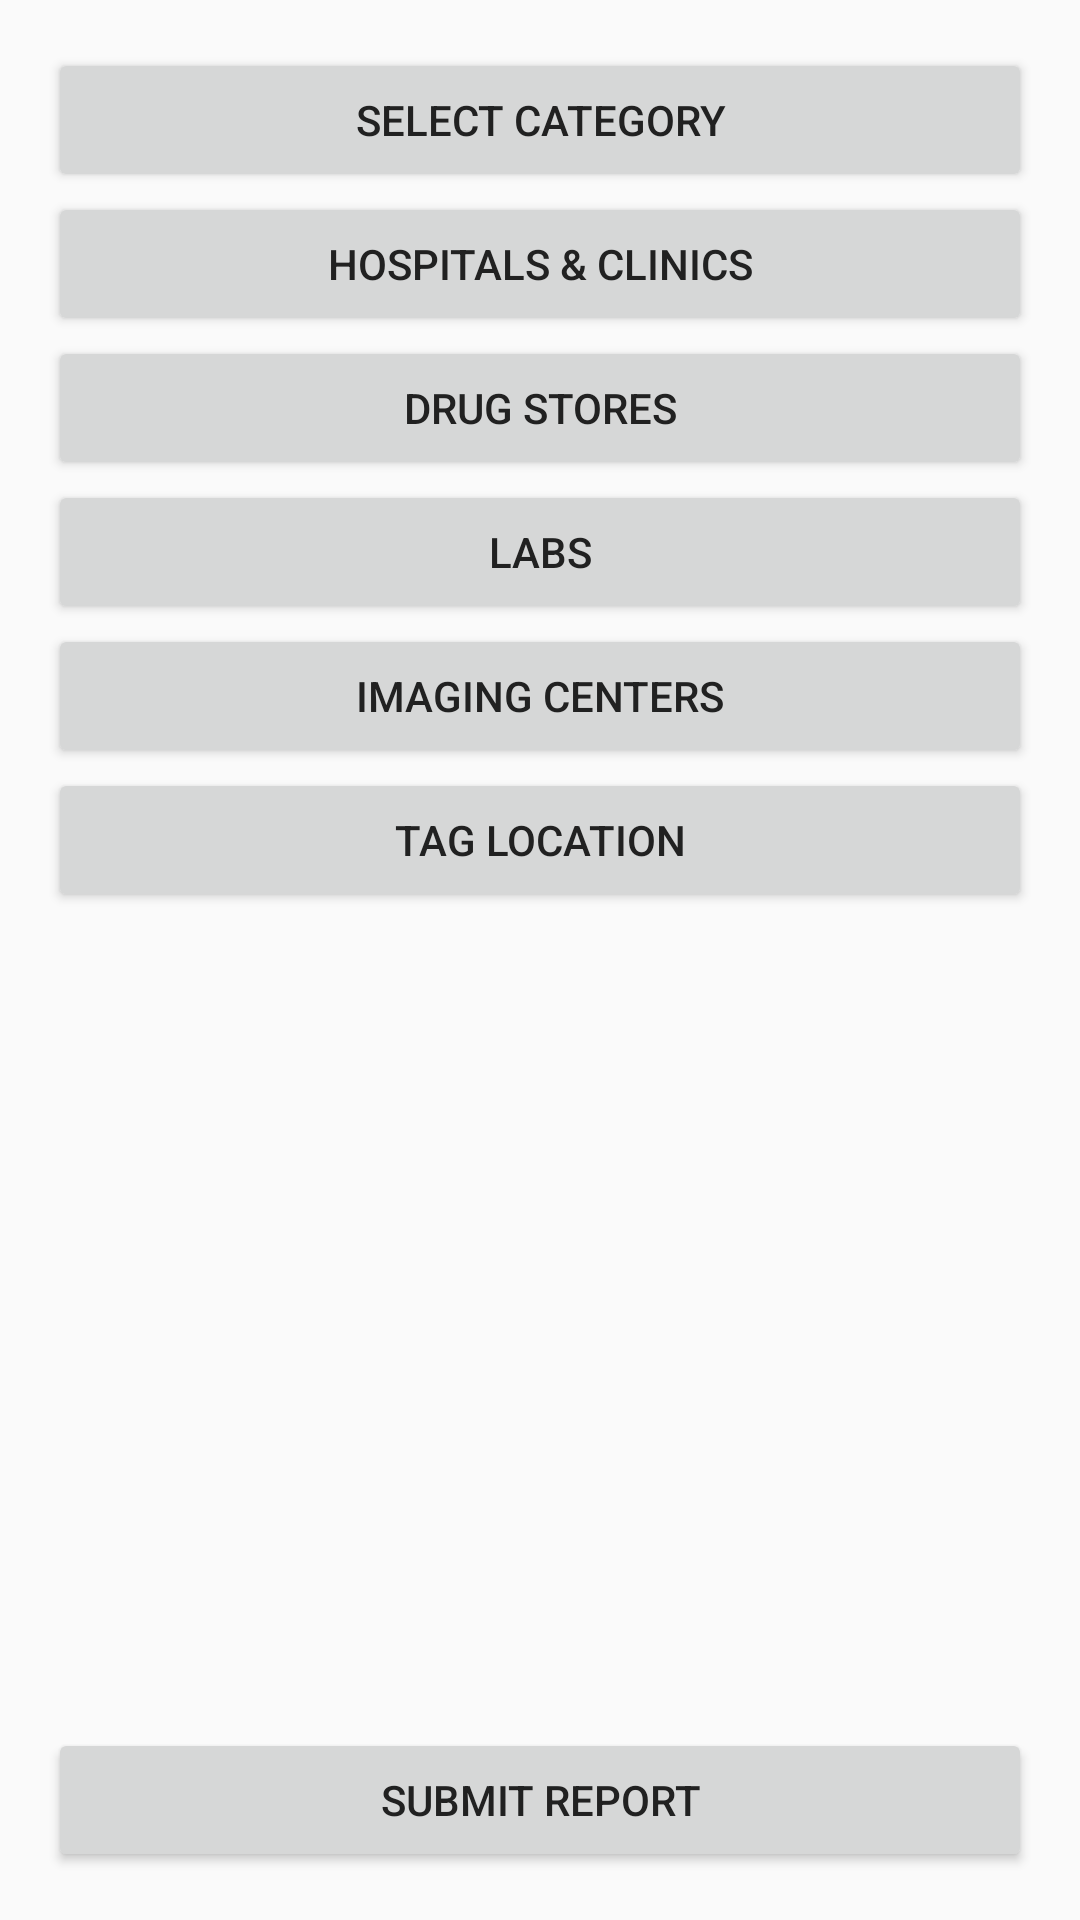

Reconstruct the res/layout file that produces this screen, plus the resources it refers to.
<!-- AndroidManifest.xml: activity theme AppTheme.NoActionBarX -->
<!-- res/layout/activity_home.xml -->
<?xml version="1.0" encoding="utf-8"?>
<androidx.constraintlayout.widget.ConstraintLayout
    xmlns:android="http://schemas.android.com/apk/res/android"
    xmlns:app="http://schemas.android.com/apk/res-auto"
    android:layout_width="match_parent"
    android:layout_height="match_parent"
    android:padding="16dp">

    <Button
        android:id="@+id/selectCategoryButton"
        android:layout_width="0dp"
        android:layout_height="wrap_content"
        android:text="Select Category"
        app:layout_constraintTop_toTopOf="parent"
        app:layout_constraintStart_toStartOf="parent"
        app:layout_constraintEnd_toEndOf="parent" />

    <TextView
        android:id="@+id/categoryErrorView"
        android:layout_width="wrap_content"
        android:layout_height="wrap_content"
        android:text="Error: Please select a category"
        android:textColor="#FF0000"
        android:visibility="gone"
        app:layout_constraintTop_toBottomOf="@id/selectCategoryButton"
        app:layout_constraintStart_toStartOf="parent" />

    <Button
        android:id="@+id/buttonHospitalsAndClinics"
        android:layout_width="0dp"
        android:layout_height="wrap_content"
        android:text="Hospitals &amp; Clinics"
        app:layout_constraintTop_toBottomOf="@id/categoryErrorView"
        app:layout_constraintStart_toStartOf="parent"
        app:layout_constraintEnd_toEndOf="parent" />

    <Button
        android:id="@+id/buttonDrugStores"
        android:layout_width="0dp"
        android:layout_height="wrap_content"
        android:text="Drug Stores"
        app:layout_constraintTop_toBottomOf="@id/buttonHospitalsAndClinics"
        app:layout_constraintStart_toStartOf="parent"
        app:layout_constraintEnd_toEndOf="parent" />

    <Button
        android:id="@+id/buttonLabs"
        android:layout_width="0dp"
        android:layout_height="wrap_content"
        android:text="Labs"
        app:layout_constraintTop_toBottomOf="@id/buttonDrugStores"
        app:layout_constraintStart_toStartOf="parent"
        app:layout_constraintEnd_toEndOf="parent" />

    <Button
        android:id="@+id/buttonImagingCenters"
        android:layout_width="0dp"
        android:layout_height="wrap_content"
        android:text="Imaging Centers"
        app:layout_constraintTop_toBottomOf="@id/buttonLabs"
        app:layout_constraintStart_toStartOf="parent"
        app:layout_constraintEnd_toEndOf="parent" />

    <Button
        android:id="@+id/selectLocationButton"
        android:layout_width="0dp"
        android:layout_height="wrap_content"
        android:text="Tag Location"
        app:layout_constraintTop_toBottomOf="@id/buttonImagingCenters"
        app:layout_constraintStart_toStartOf="parent"
        app:layout_constraintEnd_toEndOf="parent" />

    <Button
        android:id="@+id/submitReportButton"
        android:layout_width="0dp"
        android:layout_height="wrap_content"
        android:text="Submit Report"
        app:layout_constraintBottom_toBottomOf="parent"
        app:layout_constraintStart_toStartOf="parent"
        app:layout_constraintEnd_toEndOf="parent" />

</androidx.constraintlayout.widget.ConstraintLayout>
<!-- resources referenced by this layout -->
<resources>
  <style name="AppTheme.NoActionBarX" parent="AppTheme">
          <item name="windowActionBar">false</item>
          <item name="windowNoTitle">true</item>
          <item name="colorControlNormal">@android:color/white</item>
          <item name="android:windowFullscreen">true</item>
          <item name="android:windowContentOverlay">@null</item>
          <item name="android:textColor">@color/textColorPrimary</item>
          <item name="actionMenuTextColor">@color/colorAccent</item>
      </style>
  <style name="AppTheme" parent="Theme.AppCompat.Light.DarkActionBar">
          
          <item name="colorPrimary">@color/colorPrimary</item>
          <item name="colorPrimaryDark">@color/colorPrimaryDark</item>
          <item name="colorAccent">@color/colorAccent</item>
          <item name="actionMenuTextColor">@color/colorAccent</item>
      </style>
  <color name="textColorPrimary">#212121</color>
  <color name="colorAccent">#2B5C94</color>
  <color name="colorPrimary">#2B5C94</color>
  <color name="colorPrimaryDark">#204978</color>
</resources>
